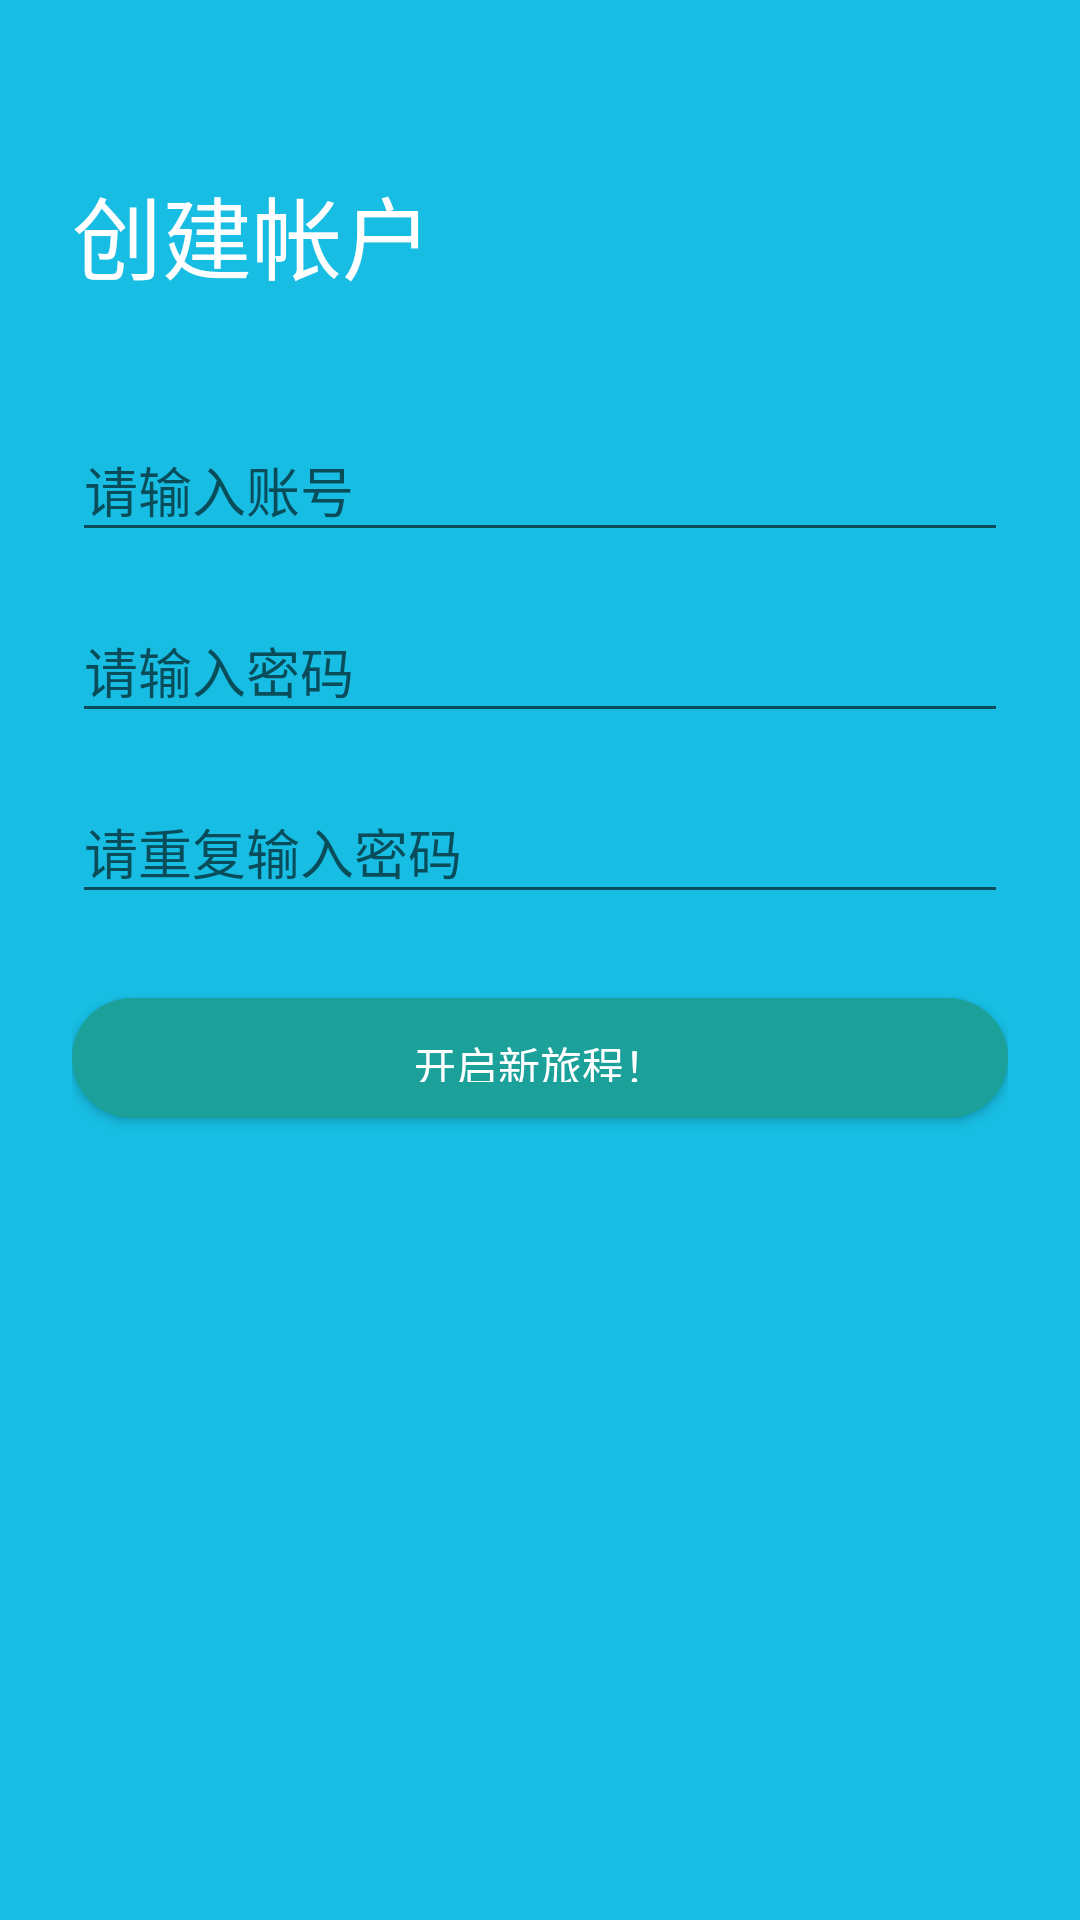

Write the Android layout XML for this screen, with the resource values it uses.
<!-- AndroidManifest.xml: application theme AppTheme -->
<!-- res/layout/create.xml -->
<?xml version="1.0" encoding="utf-8"?>
<LinearLayout
    xmlns:android="http://schemas.android.com/apk/res/android"
    android:orientation="vertical"
    android:layout_width="match_parent"
    android:layout_height="match_parent"
    android:paddingTop="56dp"
    android:background="@color/colorPrimary"
    android:paddingLeft="24dp"
    android:paddingRight="24dp">

    <TextView
        android:layout_width="wrap_content"
        android:layout_height="wrap_content"
        android:textSize="30sp"
        android:text="创建帐户"
        android:id="@+id/create"
        android:textColor="#fff"
        />

    
    <android.support.design.widget.TextInputLayout
        android:layout_width="match_parent"
        android:layout_height="wrap_content"
        android:layout_marginTop="32dp"
        android:layout_marginBottom="4dp">
        <EditText android:id="@+id/create_qq"
                  android:layout_width="match_parent"
                  android:layout_height="wrap_content"
                  android:maxLength="11"
                  android:hint="请输入账号" />
    </android.support.design.widget.TextInputLayout>

    
    <android.support.design.widget.TextInputLayout
        android:layout_width="match_parent"
        android:layout_height="wrap_content"
        android:layout_marginTop="4dp"
        android:layout_marginBottom="4dp">
        <EditText android:id="@+id/create_password"
                  android:layout_width="match_parent"
                  android:layout_height="wrap_content"
                  android:maxLength="16"
                  android:inputType="textPassword"
                  android:hint="请输入密码"/>
    </android.support.design.widget.TextInputLayout>
    <android.support.design.widget.TextInputLayout
        android:layout_width="match_parent"
        android:layout_height="wrap_content"
        android:layout_marginTop="4dp"
        android:layout_marginBottom="4dp">
        <EditText android:id="@+id/repet_password"
                  android:layout_width="match_parent"
                  android:layout_height="wrap_content"
                  android:maxLength="16"
                  android:inputType="textPassword"
                  android:hint="请重复输入密码"/>
    </android.support.design.widget.TextInputLayout>
    <android.support.v7.widget.AppCompatButton
        android:id="@+id/btn_create"
        android:layout_width="fill_parent"
        android:layout_height="40dp"
        android:layout_marginTop="24dp"
        android:background="@drawable/rip"
        android:layout_marginBottom="24dp"
        android:padding="12dp"
        android:textColor="#fff"
        android:text="开启新旅程！"/>


</LinearLayout>
<!-- resources referenced by this layout -->
<resources>
  <color name="colorPrimary">#17bde2</color>
  <!-- drawable rip (drawable) -->
  <?xml version="1.0" encoding="utf-8"?>
  <ripple xmlns:android="http://schemas.android.com/apk/res/android"
      xmlns:sizeandroid="http://schemas.android.com/apk/res-auto"
      xmlns:solidandroid="http://schemas.android.com/tools"
      android:color="#a5a9a8">
      <item>
          <shape xmlns:android="http://schemas.android.com/apk/res/android">
              <solid android:color="#1ba19a"/>
              <corners android:radius="120px"/>
              <stroke android:color="#dfdede" android:width="0px" />
          </shape>
  
  
      </item>
  
  </ripple>
  <style name="AppTheme" parent="Theme.AppCompat.Light.NoActionBar">
          
          <item name="colorPrimary">@color/colorPrimary</item>
          <item name="colorPrimaryDark">@color/colorPrimaryDark</item>
          <item name="colorAccent">@color/colorAccent</item>
      </style>
  <color name="colorPrimaryDark">#FF17BDE2</color>
  <color name="colorAccent">#f93339</color>
</resources>
